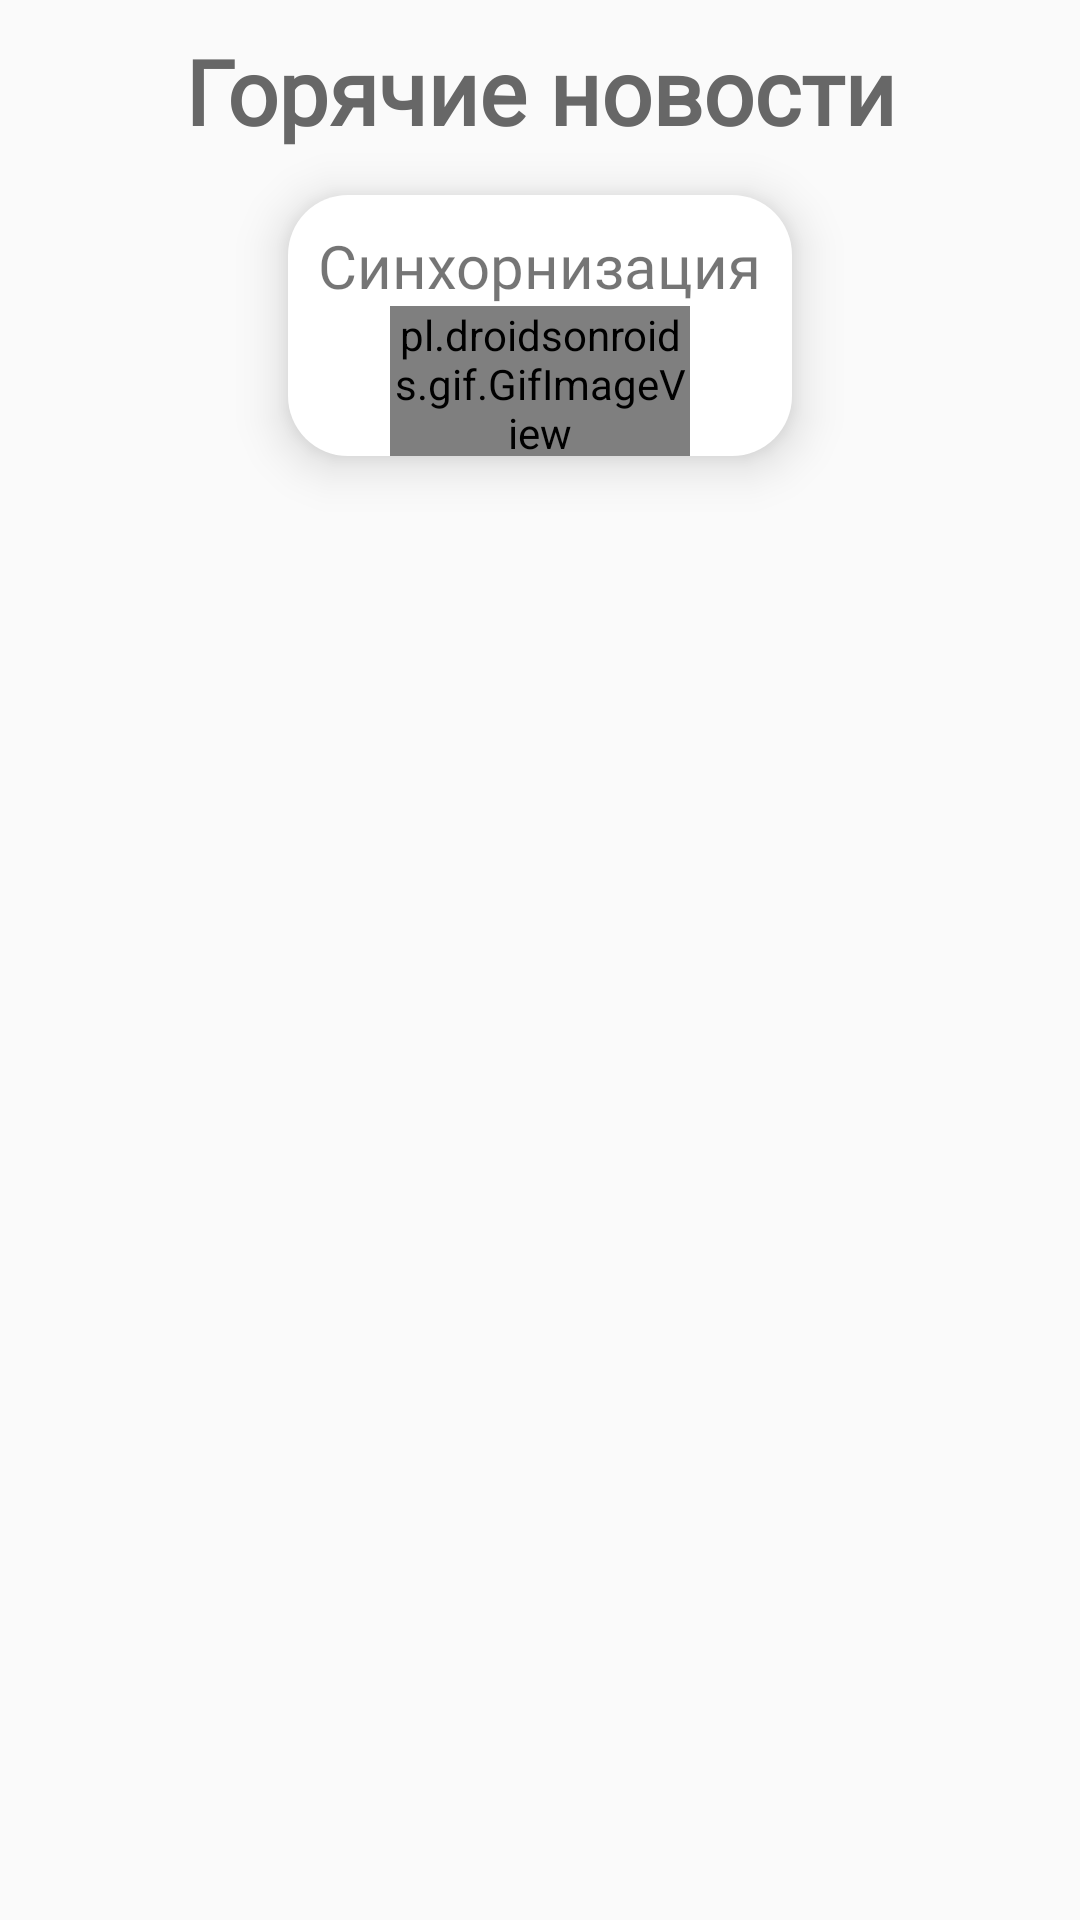

This screen was rendered from an Android layout file. Write that file and the resources it references.
<!-- AndroidManifest.xml: application theme AppTheme -->
<!-- res/layout/fragment_top_news.xml -->
<?xml version="1.0" encoding="utf-8"?>
<RelativeLayout xmlns:android="http://schemas.android.com/apk/res/android"
    xmlns:tools="http://schemas.android.com/tools"
    android:layout_width="match_parent"
    android:layout_height="match_parent"
    tools:context=".fragments.usualFragments.FragmentTopNews">

    <TextView
        android:id="@+id/tv_top_news"
        style="@style/topTitleText"
        android:layout_width="match_parent"
        android:layout_height="wrap_content"
        android:text="@string/hot_news"
        android:textColor="@color/dark_text" />

    <RelativeLayout
        android:id="@+id/layout_error"
        android:layout_width="match_parent"
        android:layout_height="wrap_content"
        android:layout_marginTop="300dp"
        android:visibility="invisible">

        <ImageView
            android:id="@+id/img_error"
            android:layout_width="150dp"
            android:layout_height="150dp"
            android:layout_centerHorizontal="true"
            android:src="@drawable/error" />

        <TextView
            android:layout_width="wrap_content"
            android:layout_height="wrap_content"
            android:layout_below="@+id/img_error"
            android:layout_centerHorizontal="true"
            android:layout_marginTop="20dp"
            android:text="@string/something_went_wrong"
            android:textColor="#FF0A0A"
            android:textSize="20sp"
            android:textStyle="bold" />

    </RelativeLayout>

    <androidx.viewpager.widget.ViewPager
        android:id="@+id/view_pager"
        android:layout_width="match_parent"
        android:layout_height="450dp"
        android:layout_alignParentBottom="true"
        android:layout_marginBottom="100dp"
        android:clipToPadding="false"
        android:foregroundGravity="center"
        android:overScrollMode="never"
        android:visibility="invisible" />

    <RelativeLayout
        android:layout_width="match_parent"
        android:layout_height="match_parent">

        <RelativeLayout
            android:id="@+id/progress_syncing"
            android:layout_width="wrap_content"
            android:layout_height="wrap_content"
            android:layout_centerHorizontal="true"
            android:layout_marginTop="65dp"
            android:background="@drawable/bg_white_round"
            android:elevation="10dp">

            <TextView
                android:id="@+id/tv_syncing"
                android:layout_width="wrap_content"
                android:layout_height="wrap_content"
                android:layout_centerHorizontal="true"
                android:layout_marginStart="10dp"
                android:layout_marginTop="10dp"
                android:layout_marginEnd="10dp"
                android:text="Синхорнизация"
                android:textSize="20sp" />

            <pl.droidsonroids.gif.GifImageView
                android:id="@+id/gif_progress_dots"
                android:layout_width="100dp"
                android:layout_height="50dp"
                android:layout_below="@+id/tv_syncing"
                android:layout_centerHorizontal="true"
                android:src="@drawable/progress_dots" />

        </RelativeLayout>

    </RelativeLayout>

</RelativeLayout>
<!-- resources referenced by this layout -->
<resources>
  <color name="dark_text">#676767</color>
  <!-- drawable bg_white_round (drawable) -->
  <?xml version="1.0" encoding="utf-8"?>
  <shape xmlns:android="http://schemas.android.com/apk/res/android"
      android:shape="rectangle">
  
      <solid android:color="@color/clear_white"/>
      <corners android:radius="20dp"/>
  
  </shape>
  <!-- drawable progress_dots: gif bitmap (drawable-v24, 104668 bytes) -->
  <string name="hot_news">Горячие новости</string>
  <string name="something_went_wrong">Упс, что-то пошло не так</string>
  <style name="topTitleText">
          <item name="android:textSize">30sp</item>
          <item name="android:textStyle">bold</item>
          <item name="android:fontFamily">@font/monserrat</item>
          <item name="android:textColor">@color/clear_white</item>
          <item name="android:textAlignment">center</item>
          <item name="android:gravity">center</item>
          <item name="android:layout_marginTop">10dp</item>
      </style>
  <style name="AppTheme" parent="Theme.AppCompat.Light.NoActionBar">
          
          <item name="colorPrimary">@color/colorPrimary</item>
          <item name="colorPrimaryDark">@color/colorPrimaryDark</item>
          <item name="colorAccent">@color/colorAccent</item>
          <item name="android:textColorPrimary">@color/clear_white</item>
          <item name="fontFamily">@font/monserrat</item>
          <item name="buttonStyle">@style/Widget.AppCompat.Button</item>
      </style>
  <color name="clear_white">#FFF</color>
  <color name="colorPrimary">#FFBB86FC</color>
  <color name="colorPrimaryDark">#8F5EFF</color>`
  <color name="colorAccent">#7535AD</color>
</resources>
